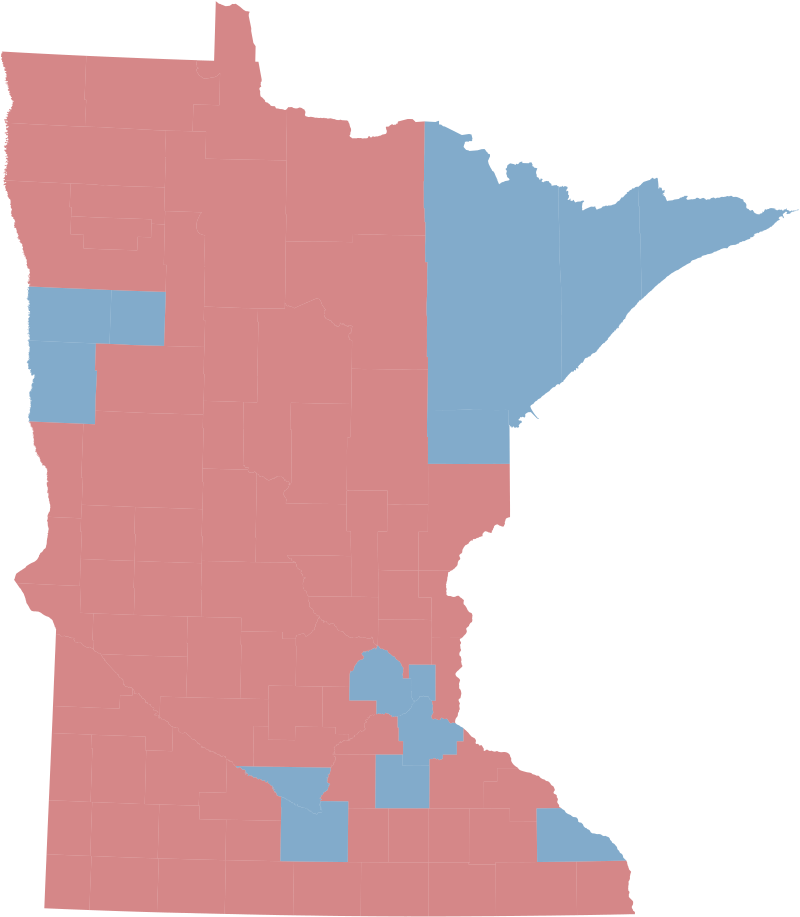

The table this chart was drawn from, first rows:
id, county, winner, winner_margin, wmargin, votes_sqmi, total_votes, votes_obj
10, Carver, R, 17.01, -17.01, , 50156, [ { "name": "Doug Wardlow", "votes": 279…
11, Cass, R, 27.06, -27.06, , 13840, [ { "name": "Doug Wardlow", "votes": 839…
12, Chippewa, R, 21.39, -21.39, , 5419, [ { "name": "Doug Wardlow", "votes": 310…
13, Chisago, R, 25.22, -25.22, , 25408, [ { "name": "Doug Wardlow", "votes": 149…
14, Clay, DFL, 7.99, 7.99, , 23877, [ { "name": "Keith Ellison", "votes": 12…
15, Clearwater, R, 35.57, -35.57, , 3447, [ { "name": "Doug Wardlow", "votes": 226…
16, Cook, DFL, 26.46, 26.46, , 3141, [ { "name": "Keith Ellison", "votes": 19…
17, Cottonwood, R, 28.21, -28.21, , 4930, [ { "name": "Doug Wardlow", "votes": 303…
18, Crow Wing, R, 27.18, -27.18, , 31037, [ { "name": "Doug Wardlow", "votes": 188…
19, Dakota, DFL, 2.87, 2.87, , 204192, [ { "name": "Keith Ellison", "votes": 98…
20, Dodge, R, 25.97, -25.97, , 8970, [ { "name": "Doug Wardlow", "votes": 537…
21, Douglas, R, 30.35, -30.35, , 17835, [ { "name": "Doug Wardlow", "votes": 112…
22, Faribault, R, 27.65, -27.65, , 6275, [ { "name": "Doug Wardlow", "votes": 379…
23, Fillmore, R, 17.31, -17.31, , 9514, [ { "name": "Doug Wardlow", "votes": 530…
24, Freeborn, R, 12.15, -12.15, , 13663, [ { "name": "Doug Wardlow", "votes": 723…
25, Goodhue, R, 14.01, -14.01, , 22801, [ { "name": "Doug Wardlow", "votes": 123…
26, Grant, R, 18.39, -18.39, , 3073, [ { "name": "Doug Wardlow", "votes": 173…
27, Hennepin, DFL, 31.97, 31.97, , 620301, [ { "name": "Keith Ellison", "votes": 39…
28, Houston, R, 8.64, -8.64, , 8806, [ { "name": "Doug Wardlow", "votes": 456…
29, Hubbard, R, 25.93, -25.93, , 10008, [ { "name": "Doug Wardlow", "votes": 604…
30, Isanti, R, 31.75, -31.75, , 17192, [ { "name": "Doug Wardlow", "votes": 107…
31, Itasca, R, 7.85, -7.85, , 21251, [ { "name": "Doug Wardlow", "votes": 107…
32, Jackson, R, 26.97, -26.97, , 4590, [ { "name": "Doug Wardlow", "votes": 276…
33, Kanabec, R, 24.83, -24.83, , 6616, [ { "name": "Doug Wardlow", "votes": 392…
34, Kandiyohi, R, 23.02, -23.02, , 18329, [ { "name": "Doug Wardlow", "votes": 107…
35, Kittson, R, 5.90, -5.9, , 2287, [ { "name": "Doug Wardlow", "votes": 115…
36, Koochiching, R, 5.56, -5.56, , 5178, [ { "name": "Doug Wardlow", "votes": 261…
37, Lac Qui Parle, R, 16.52, -16.52, , 3286, [ { "name": "Doug Wardlow", "votes": 182…
38, Lake, DFL, 7.87, 7.87, , 5851, [ { "name": "Keith Ellison", "votes": 30…
39, Lake of the Woods, R, 34.36, -34.36, , 1816, [ { "name": "Doug Wardlow", "votes": 118…
40, Le Sueur, R, 23.36, -23.36, , 12602, [ { "name": "Doug Wardlow", "votes": 736…
41, Lincoln, R, 20.39, -20.39, , 2389, [ { "name": "Doug Wardlow", "votes": 139…
42, Lyon, R, 22.70, -22.7, , 9870, [ { "name": "Doug Wardlow", "votes": 578…
43, McLeod, R, 33.65, -33.65, , 14750, [ { "name": "Doug Wardlow", "votes": 939…
44, Mahnomen, DFL, 5.78, 5.78, , 1885, [ { "name": "Keith Ellison", "votes": 92…
45, Marshall, R, 26.96, -26.96, , 3991, [ { "name": "Doug Wardlow", "votes": 245…
46, Martin, R, 35.05, -35.05, , 8584, [ { "name": "Doug Wardlow", "votes": 553…
47, Meeker, R, 34.21, -34.21, , 10148, [ { "name": "Doug Wardlow", "votes": 653…
48, Mille Lacs, R, 28.72, -28.72, , 10607, [ { "name": "Doug Wardlow", "votes": 646…
49, Morrison, R, 44.73, -44.73, , 14117, [ { "name": "Doug Wardlow", "votes": 986…
50, Mower, R, 3.17, -3.17, , 14426, [ { "name": "Doug Wardlow", "votes": 694…
51, Murray, R, 23.67, -23.67, , 4034, [ { "name": "Doug Wardlow", "votes": 240…
52, Nicollet, DFL, 2.62, 2.62, , 15403, [ { "name": "Keith Ellison", "votes": 73…
53, Nobles, R, 17.99, -17.99, , 6813, [ { "name": "Doug Wardlow", "votes": 383…
54, Norman, DFL, 0.23, 0.23, , 2621, [ { "name": "Keith Ellison", "votes": 12…
55, Olmsted, R, 0.22, -0.22, , 69578, [ { "name": "Doug Wardlow", "votes": 330…
56, Otter Tail, R, 28.17, -28.17, , 27056, [ { "name": "Doug Wardlow", "votes": 167…
57, Pennington, R, 15.69, -15.69, , 5275, [ { "name": "Doug Wardlow", "votes": 291…
58, Pine, R, 19.42, -19.42, , 11424, [ { "name": "Doug Wardlow", "votes": 643…
59, Pipestone, R, 37.67, -37.67, , 3653, [ { "name": "Doug Wardlow", "votes": 245…
60, Polk, R, 19.30, -19.3, , 11615, [ { "name": "Doug Wardlow", "votes": 665…
61, Pope, R, 19.80, -19.8, , 5377, [ { "name": "Doug Wardlow", "votes": 308…
62, Ramsey, DFL, 36.93, 36.93, , 239264, [ { "name": "Keith Ellison", "votes": 15…
63, Red Lake, R, 10.48, -10.48, , 1593, [ { "name": "Doug Wardlow", "votes": 840…
64, Redwood, R, 36.03, -36.03, , 6118, [ { "name": "Doug Wardlow", "votes": 400…
65, Renville, R, 26.39, -26.39, , 6208, [ { "name": "Doug Wardlow", "votes": 375…
66, Rice, DFL, 1.32, 1.32, , 28046, [ { "name": "Keith Ellison", "votes": 13…
67, Rock, R, 31.91, -31.91, , 3698, [ { "name": "Doug Wardlow", "votes": 237…
68, Roseau, R, 38.40, -38.4, , 6346, [ { "name": "Doug Wardlow", "votes": 426…
69, Saint Louis, DFL, 19.68, 19.68, , 98234, [ { "name": "Keith Ellison", "votes": 55…
... 27 more rows
